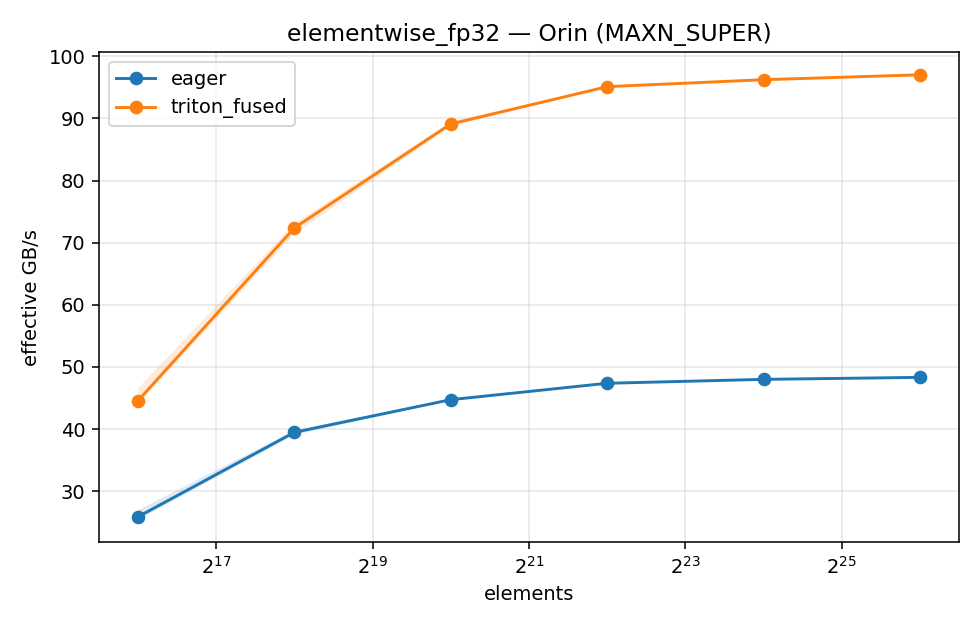

The file beside this chart, header and first rows:
kernel, dtype, impl, shape, numel, ms_median, ms_q20, ms_q80, gbps, torch, triton, cuda, device, capability, power_mode, timestamp_utc
elementwise, fp32, triton_fused, 65536, 65536, 0.02352, 0.02252, 0.02382, 44.58, 2.11.0, 3.7.1, 12.6, Orin, sm_87, MAXN_SUPER, 2026-08-18T06:00:28+00:00
elementwise, fp32, eager, 65536, 65536, 0.04048, 0.03889, 0.04123, 25.9, 2.11.0, 3.7.1, 12.6, Orin, sm_87, MAXN_SUPER, 2026-08-18T06:00:28+00:00
elementwise, fp32, triton_fused, 262144, 262144, 0.05795, 0.05739, 0.05875, 72.38, 2.11.0, 3.7.1, 12.6, Orin, sm_87, MAXN_SUPER, 2026-08-18T06:00:28+00:00
elementwise, fp32, eager, 262144, 262144, 0.1062, 0.1054, 0.1074, 39.49, 2.11.0, 3.7.1, 12.6, Orin, sm_87, MAXN_SUPER, 2026-08-18T06:00:28+00:00
elementwise, fp32, triton_fused, 1048576, 1048576, 0.1883, 0.1875, 0.1891, 89.1, 2.11.0, 3.7.1, 12.6, Orin, sm_87, MAXN_SUPER, 2026-08-18T06:00:28+00:00
elementwise, fp32, eager, 1048576, 1048576, 0.375, 0.3737, 0.3761, 44.74, 2.11.0, 3.7.1, 12.6, Orin, sm_87, MAXN_SUPER, 2026-08-18T06:00:28+00:00
elementwise, fp32, triton_fused, 4194304, 4194304, 0.7057, 0.7052, 0.7065, 95.1, 2.11.0, 3.7.1, 12.6, Orin, sm_87, MAXN_SUPER, 2026-08-18T06:00:28+00:00
elementwise, fp32, eager, 4194304, 4194304, 1.416, 1.412, 1.419, 47.38, 2.11.0, 3.7.1, 12.6, Orin, sm_87, MAXN_SUPER, 2026-08-18T06:00:28+00:00
elementwise, fp32, triton_fused, 16777216, 16777216, 2.79, 2.784, 2.793, 96.22, 2.11.0, 3.7.1, 12.6, Orin, sm_87, MAXN_SUPER, 2026-08-18T06:00:28+00:00
elementwise, fp32, eager, 16777216, 16777216, 5.591, 5.581, 5.604, 48.01, 2.11.0, 3.7.1, 12.6, Orin, sm_87, MAXN_SUPER, 2026-08-18T06:00:28+00:00
elementwise, fp32, triton_fused, 67108864, 67108864, 11.07, 11.06, 11.07, 97.01, 2.11.0, 3.7.1, 12.6, Orin, sm_87, MAXN_SUPER, 2026-08-18T06:00:28+00:00
elementwise, fp32, eager, 67108864, 67108864, 22.22, 22.19, 22.22, 48.33, 2.11.0, 3.7.1, 12.6, Orin, sm_87, MAXN_SUPER, 2026-08-18T06:00:28+00:00
